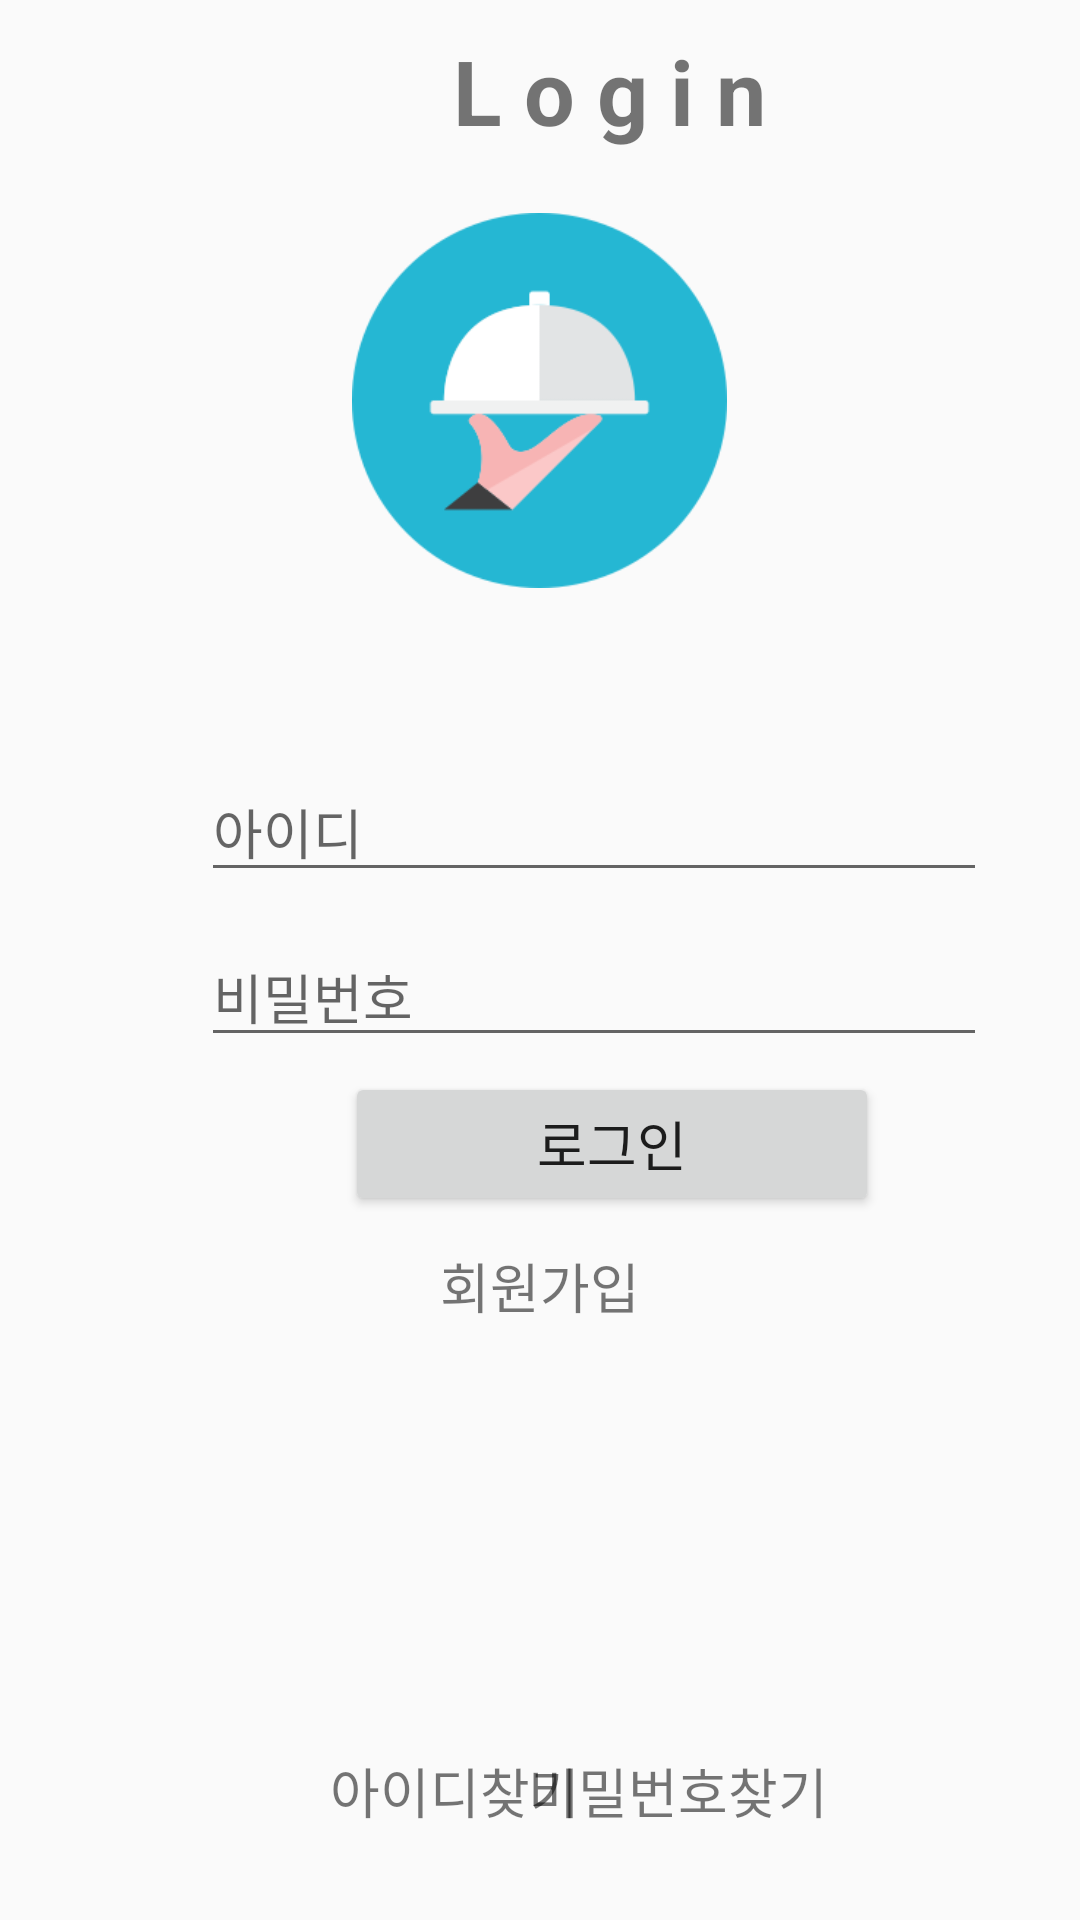

This screen was rendered from an Android layout file. Write that file and the resources it references.
<!-- AndroidManifest.xml: application theme AppTheme -->
<!-- res/layout/activity_login.xml -->
<?xml version="1.0" encoding="utf-8"?>
<RelativeLayout xmlns:android="http://schemas.android.com/apk/res/android"
    xmlns:app="http://schemas.android.com/apk/res-auto"
    android:layout_width="match_parent" android:layout_height="match_parent">

    <TextView
        android:id="@+id/textView"
        android:layout_width="wrap_content"
        android:layout_height="wrap_content"
        android:layout_alignParentStart="true"
        android:layout_alignParentLeft="true"
        android:layout_alignParentTop="true"
        android:layout_centerInParent="false"
        android:layout_centerHorizontal="true"
        android:layout_marginStart="151dp"
        android:layout_marginLeft="151dp"
        android:layout_marginTop="10dp"
        android:gravity="center"
        android:text="L o g i n"
        android:textSize="30sp"
        android:textStyle="bold" />

    <EditText
        android:id="@+id/loginId"
        android:layout_width="262dp"
        android:layout_height="wrap_content"
        android:layout_alignParentStart="true"
        android:layout_alignParentLeft="true"
        android:layout_alignParentTop="true"
        android:layout_centerHorizontal="true"
        android:layout_marginStart="67dp"
        android:layout_marginLeft="67dp"
        android:layout_marginTop="254dp"
        android:ems="10"
        android:hint="아이디"
        android:inputType="textPersonName" />

    <Button
        android:id="@+id/loginbtn"
        android:layout_width="178dp"
        android:layout_height="wrap_content"
        android:layout_below="@+id/loginId"
        android:layout_alignParentStart="true"
        android:layout_alignParentLeft="true"
        android:layout_centerHorizontal="true"
        android:layout_marginStart="115dp"
        android:layout_marginLeft="115dp"
        android:layout_marginTop="60dp"
        android:gravity="center"
        android:onClick="onClick"
        android:text="로그인"
        android:textSize="18sp" />

    <TextView
        android:id="@+id/gotoRegiBtn"
        android:layout_width="wrap_content"
        android:layout_height="wrap_content"
        android:layout_below="@+id/loginbtn"
        android:layout_centerHorizontal="true"
        android:layout_marginTop="10dp"
        android:clickable="true"
        android:text="회원가입"
        android:textSize="18sp" />

    <EditText
        android:id="@+id/loginPwd"
        android:layout_width="262dp"
        android:layout_height="wrap_content"
        android:layout_alignParentStart="true"
        android:layout_alignParentLeft="true"
        android:layout_alignParentTop="true"
        android:layout_marginStart="67dp"
        android:layout_marginLeft="67dp"
        android:layout_marginTop="309dp"
        android:ems="10"
        android:hint="비밀번호"
        android:inputType="textPassword" />

    <TextView
        android:id="@+id/findID"
        android:layout_width="wrap_content"
        android:layout_height="wrap_content"
        android:layout_alignParentStart="true"
        android:layout_alignParentLeft="true"
        android:layout_alignParentBottom="true"
        android:layout_marginStart="110dp"
        android:layout_marginLeft="110dp"
        android:layout_marginBottom="30dp"
        android:clickable="true"
        android:text="아이디찾기"
        android:textSize="18sp" />

    <TextView
        android:id="@+id/findPws"
        android:layout_width="wrap_content"
        android:layout_height="wrap_content"
        android:layout_alignParentEnd="true"
        android:layout_alignParentRight="true"
        android:layout_alignParentBottom="true"
        android:layout_marginEnd="84dp"
        android:layout_marginRight="84dp"
        android:layout_marginBottom="30dp"
        android:clickable="true"
        android:text="비밀번호찾기"
        android:textSize="18sp" />

    <ProgressBar
        android:id="@+id/loading"
        android:layout_width="wrap_content"
        android:layout_height="wrap_content"
        android:layout_gravity="center"
        android:layout_marginStart="32dp"
        android:layout_marginTop="64dp"
        android:layout_marginEnd="32dp"
        android:layout_marginBottom="64dp"
        android:visibility="gone"
         />

    <ImageView
        android:id="@+id/imageView"
        android:layout_width="125dp"
        android:layout_height="125dp"
        android:layout_alignParentTop="true"
        android:layout_centerHorizontal="true"
        android:layout_marginTop="71dp"
        android:src="@drawable/login" />

</RelativeLayout>
<!-- resources referenced by this layout -->
<resources>
  <!-- drawable login: png bitmap (drawable, 5062 bytes) -->
  <style name="AppTheme" parent="Theme.AppCompat.Light.DarkActionBar">
          
          <item name="colorPrimary">@color/colorPrimary</item>
          <item name="colorPrimaryDark">@color/colorPrimaryDark</item>
          <item name="colorAccent">@color/colorAccent</item>
      </style>
  <color name="colorPrimary">#008577</color>
  <color name="colorPrimaryDark">#00574B</color>
  <color name="colorAccent">#D81B60</color>
</resources>
